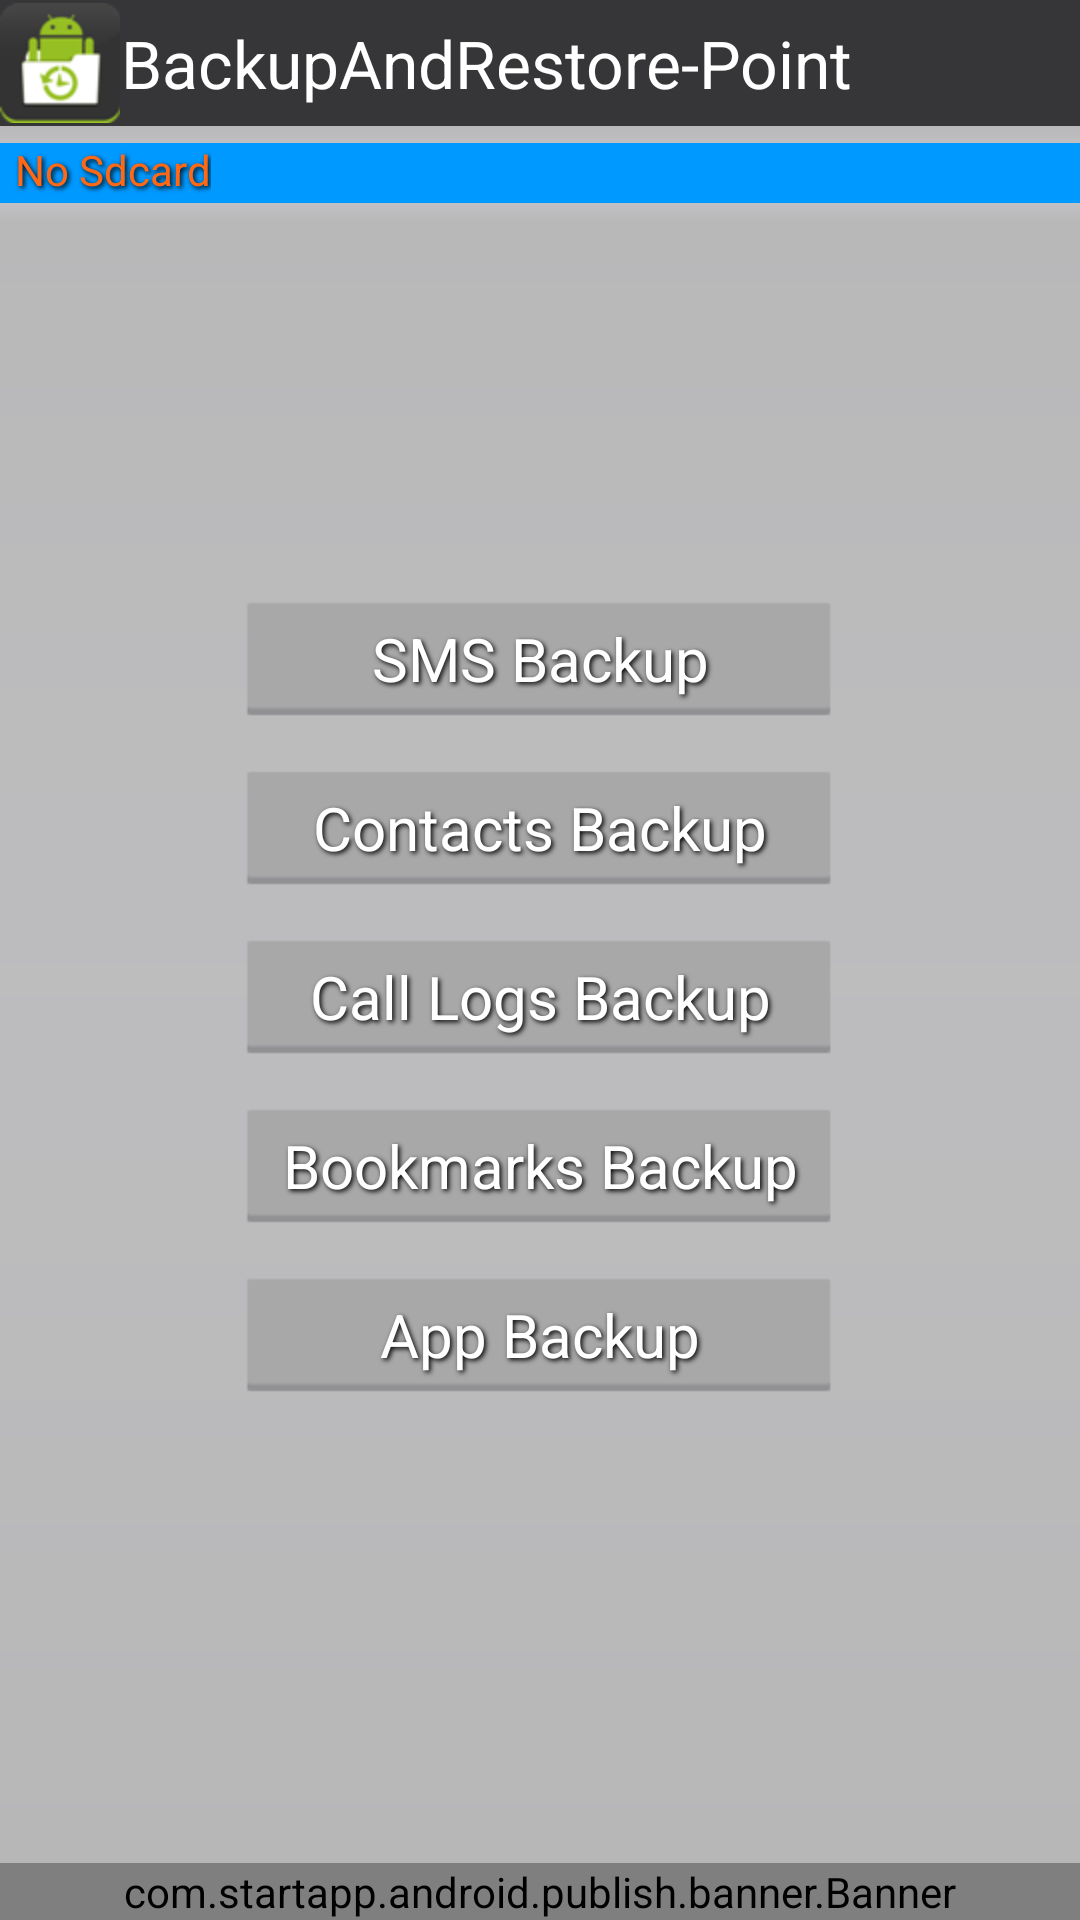

Here is an Android app screen rendered from its layout file. Give the layout XML and the strings, colors and styles it references.
<!-- AndroidManifest.xml: application theme android:Theme.Light.NoTitleBar -->
<!-- res/layout/activity_main.xml -->
<?xml version="1.0" encoding="utf-8"?>
<RelativeLayout android:gravity="center_horizontal" android:orientation="vertical" android:background="@drawable/bg" android:layout_width="fill_parent" android:layout_height="fill_parent"
  xmlns:android="http://schemas.android.com/apk/res/android">
    
<RelativeLayout android:id="@+id/rrrr" android:background="@drawable/top_bar" android:layout_width="fill_parent" android:layout_height="wrap_content">

        <TextView
            android:id="@+id/toptext"
            android:layout_width="wrap_content"
            android:layout_height="wrap_content"
            android:layout_alignParentLeft="true"
            android:layout_centerVertical="true"
            android:gravity="center"
            android:text="@string/app_name"
            android:drawableLeft="@drawable/main_icon"
            android:textColor="#ffffffff"
            android:textSize="22.0dip" />

    </RelativeLayout>
    <FrameLayout android:layout_below="@+id/rrrr" android:layout_width="fill_parent" android:layout_height="wrap_content">
        <LinearLayout android:gravity="center_vertical" android:orientation="vertical" android:id="@id/llStorageBar" android:background="@drawable/top_bar_every_screen" android:layout_width="fill_parent" android:layout_height="wrap_content">
            <View android:id="@id/vProgress" android:background="@color/black" android:layout_width="fill_parent" android:layout_height="20.0dip" />
        </LinearLayout>
        <RelativeLayout android:padding="5.0dip" android:layout_width="fill_parent" android:layout_height="wrap_content">
            <TextView android:textColor="#ffff6815" android:id="@id/tvUsedSpace" android:layout_width="wrap_content" android:layout_height="wrap_content" android:text="@string/no_sdcard" android:shadowColor="#ff000000" android:shadowDx="2.0" android:shadowDy="2.0" android:shadowRadius="4.0" />
            <TextView android:textColor="#ffff6815" android:id="@id/tvFreeSpace" android:layout_width="wrap_content" android:layout_height="wrap_content" android:text="" android:shadowColor="#ff000000" android:shadowDx="1.0" android:shadowDy="1.0" android:shadowRadius="2.0" android:layout_alignParentRight="true" />
        </RelativeLayout>
    </FrameLayout>
    
<com.startapp.android.publish.banner.Banner
        android:id="@+id/startAppBanner1"
        android:layout_width="fill_parent"
        android:layout_height="wrap_content"
        android:layout_alignParentBottom="true"
        android:layout_centerHorizontal="true" />

<LinearLayout
    android:layout_width="wrap_content"
    android:layout_height="wrap_content"
    android:layout_centerHorizontal="true"
    android:layout_centerVertical="true"
    android:orientation="vertical" >
        
    <Button 
        android:textSize="20.0dip" 
        android:textColor="#ffffffff" 
        android:gravity="center" 
        android:id="@id/btnSMSBackup" 
        android:background="@drawable/button_selector" 
        android:layout_width="200dp" 
        android:layout_height="wrap_content" 
        android:layout_marginTop="25.0dip" 
        android:text="@string/sms_backup" 
        android:shadowColor="#ff000000" 
        android:shadowDx="2.0" 
        android:shadowDy="2.0" 
        android:shadowRadius="4.0" />
    <Button 
        android:textSize="20.0dip" 
        android:textColor="#ffffffff" 
        android:gravity="center" 
        android:id="@id/btnContactsBackup" 
        android:background="@drawable/button_selector" 
        android:layout_width="200dp" 
        android:layout_height="wrap_content" 
        android:layout_marginTop="15.0dip" 
        android:text="@string/contacts_backup" 
        android:shadowColor="#ff000000" 
        android:shadowDx="2.0" 
        android:shadowDy="2.0" 
        android:shadowRadius="4.0" />
    <Button 
        android:textSize="20.0dip" 
        android:textColor="#ffffffff" 
        android:gravity="center" 
        android:id="@id/btnCallLogsBackup" 
        android:background="@drawable/button_selector" 
        android:layout_width="200dp"
        android:layout_height="wrap_content" 
        android:layout_marginTop="15.0dip" 
        android:text="@string/call_logs_backup" 
        android:shadowColor="#ff000000" 
        android:shadowDx="2.0" 
        android:shadowDy="2.0" 
        android:shadowRadius="4.0" />
    <Button 
        android:textSize="20.0dip" 
        android:textColor="#ffffffff" 
        android:gravity="center" 
        android:id="@id/btnBookmarksBackup" 
        android:background="@drawable/button_selector" 
        android:layout_width="200dp" 
        android:layout_height="wrap_content" 
        android:layout_marginTop="15.0dip" 
        android:text="@string/bookmarks_backup" 
        android:shadowColor="#ff000000" 
        android:shadowDx="2.0" 
        android:shadowDy="2.0" 
        android:shadowRadius="4.0" />
	<Button 
	    android:textSize="20.0dip" 
	    android:textColor="#ffffffff" 
	    android:gravity="center" 
	    android:id="@+id/btnappBackup" 
	    android:background="@drawable/button_selector" 
	    android:layout_width="200dp" 
	    android:layout_height="wrap_content" 
	    android:layout_marginTop="15.0dip" 
	    android:text="App Backup" 
	    android:shadowColor="#ff000000" 
	    android:shadowDx="2.0" 
	    android:shadowDy="2.0" 
	    android:shadowRadius="4.0" />
</LinearLayout>

</RelativeLayout>
<!-- resources referenced by this layout -->
<resources>
  <color name="black">#0099FF</color>
  <!-- drawable bg: png bitmap (drawable-hdpi, 3212 bytes) -->
  <!-- drawable button_selector (drawable) -->
  <?xml version="1.0" encoding="utf-8"?>
  <selector
    xmlns:android="http://schemas.android.com/apk/res/android">
      <item android:state_pressed="true" android:drawable="@drawable/btn_pressed" />
      <item android:drawable="@drawable/btn" />
  </selector>
  <!-- drawable main_icon: png bitmap (drawable-hdpi, 3453 bytes) -->
  <!-- drawable top_bar: png bitmap (drawable-hdpi, 1267 bytes) -->
  <!-- drawable top_bar_every_screen: png bitmap (drawable-hdpi, 307 bytes) -->
  <string name="app_name">BackupAndRestore-Point</string>
  <string name="bookmarks_backup">Bookmarks Backup</string>
  <string name="call_logs_backup">Call Logs Backup</string>
  <string name="contacts_backup">Contacts Backup</string>
  <string name="no_sdcard">No Sdcard</string>
  <string name="sms_backup">SMS Backup</string>
  <!-- drawable btn_pressed: png bitmap (drawable-hdpi, 696 bytes) -->
  <!-- drawable btn: png bitmap (drawable-hdpi, 358 bytes) -->
</resources>
